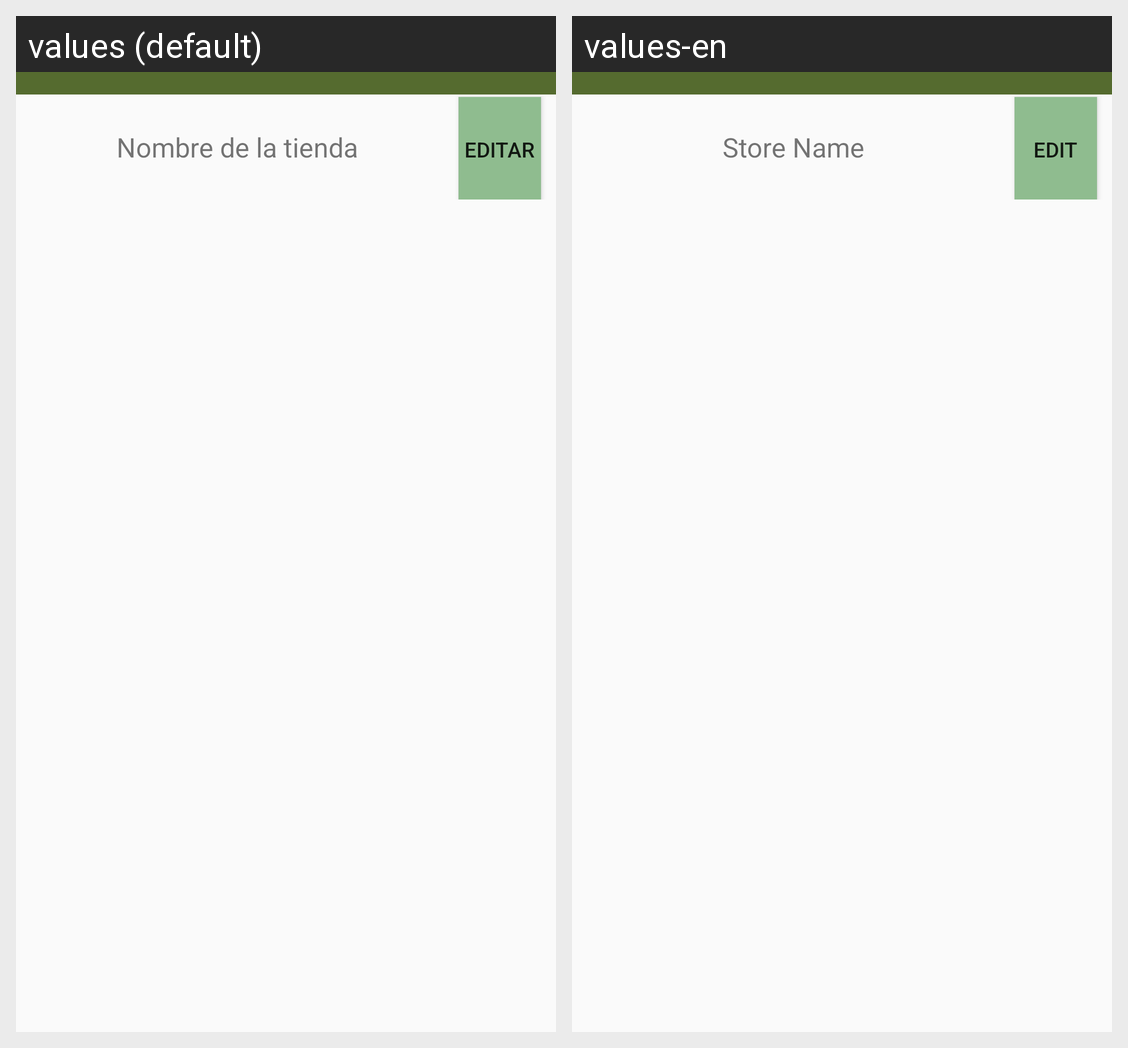

The Android screen above is rendered under two locales of the same app. Produce the string resources it draws, with the default and per-locale values.
Android screen res/layout/lista_tiendas.xml rendered under 2 locales, left to right: values (default), values-en. Device: Nexus 5 (rendered at 1080×1920; each locale shown at half size, 540×960, under a caption strip naming it); theme Theme.StashByDas.
Strings drawn on this screen, with the default value and each locale's value (text and hints the layout hard-codes, and strings that could not be matched under every locale, appear in the picture but are not listed):

nombretienda
  values: Nombre de la tienda
  values-en: Store Name

editar
  values: Editar
  values-en: Edit
